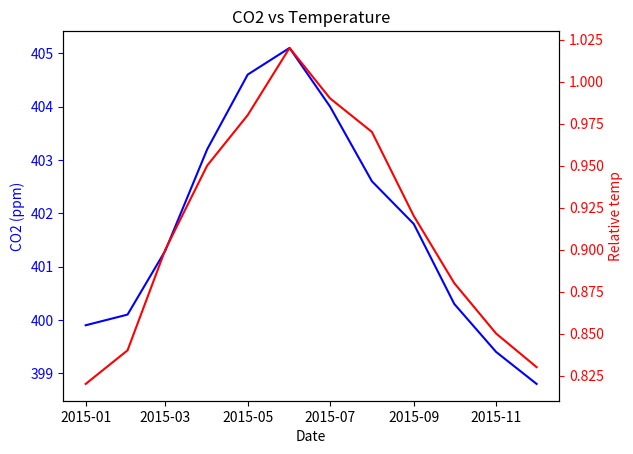
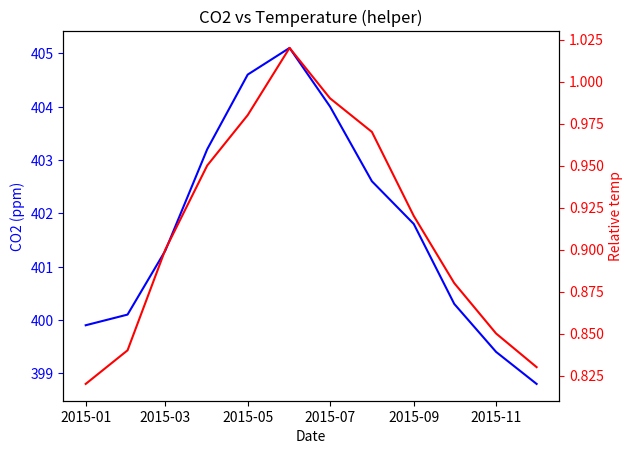

Generate these figures, in order, with matplotlib:
import matplotlib.pyplot as plt
import pandas as pd

# Key takeaways (two time-series, different scales):
# - Two variables can share the same time axis but need different y-axes.
# - ax.twinx() creates a second y-axis that shares the x-axis.
# - Use colors + tick_params to tie each line to its axis.

co2 = pd.DataFrame(
    {
        "date": pd.date_range("2015-01-01", periods=12, freq="MS"),
        "co2": [
            399.9,
            400.1,
            401.3,
            403.2,
            404.6,
            405.1,
            404.0,
            402.6,
            401.8,
            400.3,
            399.4,
            398.8,
        ],
        "relative_temp": [
            0.82,
            0.84,
            0.90,
            0.95,
            0.98,
            1.02,
            0.99,
            0.97,
            0.92,
            0.88,
            0.85,
            0.83,
        ],
    }
).set_index("date")
# print(co2)
#               co2  relative_temp
# date
# 2015-01-01  399.9           0.82
# 2015-02-01  400.1           0.84
# 2015-03-01  401.3           0.90
# 2015-04-01  403.2           0.95
# 2015-05-01  404.6           0.98
# 2015-06-01  405.1           1.02
# 2015-07-01  404.0           0.99
# 2015-08-01  402.6           0.97
# 2015-09-01  401.8           0.92
# 2015-10-01  400.3           0.88
# 2015-11-01  399.4           0.85
# 2015-12-01  398.8           0.83

fig, ax = plt.subplots()

ax.plot(co2.index, co2["co2"], color="b")
ax.set_xlabel("Date")
ax.set_ylabel("CO2 (ppm)", color="b")
ax.tick_params("y", colors="b")

ax2 = ax.twinx()
ax2.plot(co2.index, co2["relative_temp"], color="r")
ax2.set_ylabel("Relative temp", color="r")
ax2.tick_params("y", colors="r")

plt.title("CO2 vs Temperature")
plt.show()

# Reusable helper for labeling a timeseries on an axis.


def plot_timeseries(ax, x, y, color, xlabel, ylabel):
    ax.plot(x, y, color=color)
    ax.set_xlabel(xlabel)
    ax.set_ylabel(ylabel, color=color)
    ax.tick_params("y", colors=color)


fig, ax = plt.subplots()
plot_timeseries(ax, co2.index, co2["co2"], "b", "Date", "CO2 (ppm)")
ax2 = ax.twinx()
plot_timeseries(ax2, co2.index, co2["relative_temp"], "r", "Date", "Relative temp")
plt.title("CO2 vs Temperature (helper)")
plt.show()
